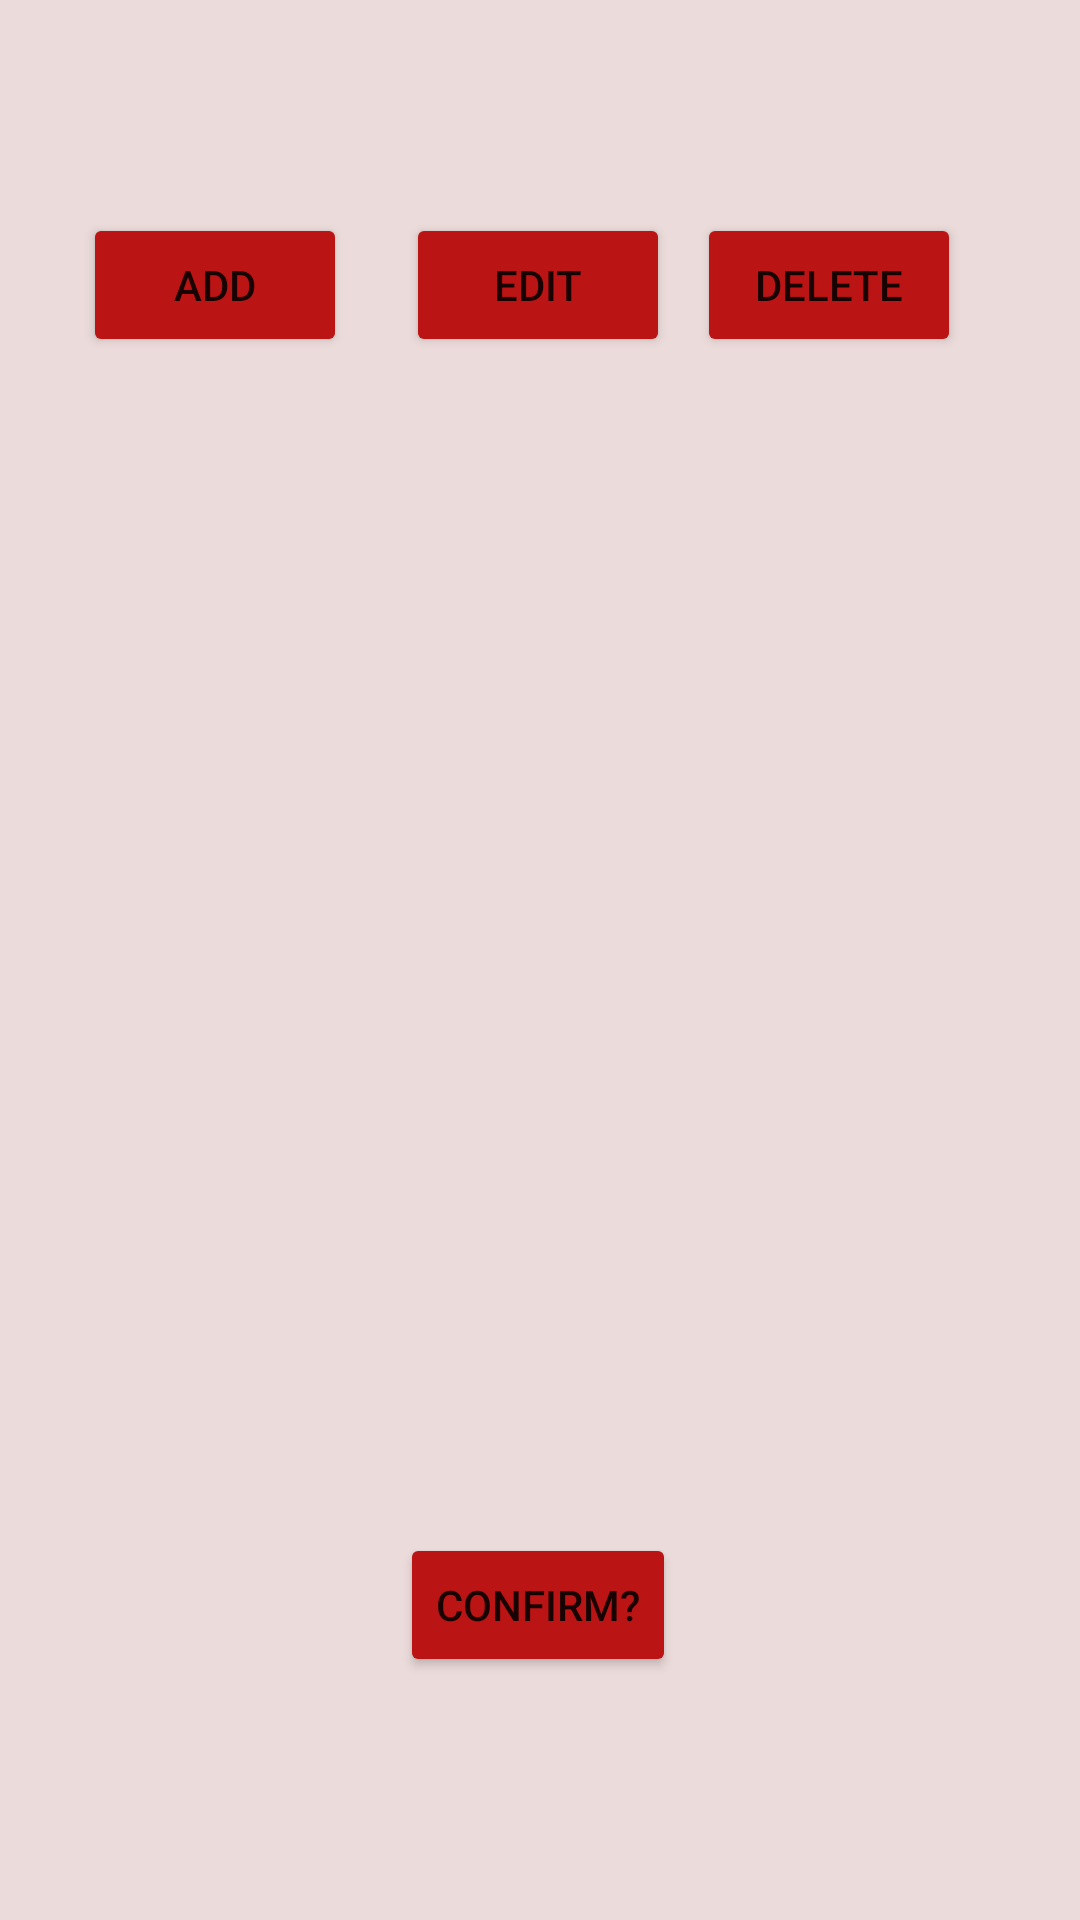

Layout XML and referenced resources for this Android screen:
<!-- AndroidManifest.xml: application theme Theme.F1_Shop -->
<!-- res/layout/fragment_items.xml -->
<?xml version="1.0" encoding="utf-8"?>
<androidx.constraintlayout.widget.ConstraintLayout xmlns:android="http://schemas.android.com/apk/res/android"
    xmlns:app="http://schemas.android.com/apk/res-auto"
    xmlns:tools="http://schemas.android.com/tools"
    android:layout_width="match_parent"
    android:layout_height="match_parent"
    android:background="#ECDBDB"
    tools:context=".Admin.TabsContent.ItemsFragment">

    <Button
        android:id="@+id/addItem"
        android:backgroundTint="#BA1414"
        android:layout_width="wrap_content"
        android:layout_height="wrap_content"
        android:text="Add"
        app:layout_constraintBottom_toBottomOf="parent"
        app:layout_constraintEnd_toEndOf="parent"
        app:layout_constraintHorizontal_bias="0.102"
        app:layout_constraintStart_toStartOf="parent"
        app:layout_constraintTop_toTopOf="parent"
        app:layout_constraintVertical_bias="0.12" />

    <Button
        android:id="@+id/editButton2"
        android:layout_width="wrap_content"
        android:layout_height="wrap_content"
        android:backgroundTint="#BA1414"
        android:text="Edit"
        app:layout_constraintBottom_toBottomOf="parent"
        app:layout_constraintEnd_toEndOf="parent"
        app:layout_constraintHorizontal_bias="0.498"
        app:layout_constraintStart_toStartOf="parent"
        app:layout_constraintTop_toTopOf="parent"
        app:layout_constraintVertical_bias="0.12" />

    <Button
        android:id="@+id/delButton"
        android:layout_width="wrap_content"
        android:layout_height="wrap_content"
        android:backgroundTint="#BA1414"
        android:text="Delete"
        app:layout_constraintBottom_toBottomOf="parent"
        app:layout_constraintEnd_toEndOf="parent"
        app:layout_constraintHorizontal_bias="0.854"
        app:layout_constraintStart_toStartOf="parent"
        app:layout_constraintTop_toTopOf="parent"
        app:layout_constraintVertical_bias="0.12" />

    <EditText
        android:id="@+id/inputItemType"
        android:background="#F6F6F6"
        android:layout_width="232dp"
        android:layout_height="43dp"
        android:ems="10"
        android:gravity="center"
        android:hint="Type"
        android:inputType="textPersonName"
        app:layout_constraintBottom_toBottomOf="parent"
        app:layout_constraintEnd_toEndOf="parent"
        app:layout_constraintHorizontal_bias="0.497"
        app:layout_constraintStart_toStartOf="parent"
        app:layout_constraintTop_toTopOf="parent"
        app:layout_constraintVertical_bias="0.266"
        android:visibility="invisible"
        tools:visibility="visible"/>



    <EditText
        android:id="@+id/inputTeam"
        android:background="#F6F6F6"
        android:layout_width="232dp"
        android:layout_height="43dp"
        android:ems="10"
        android:gravity="center"
        android:hint="Team"
        android:inputType="textPersonName"
        app:layout_constraintBottom_toBottomOf="parent"
        app:layout_constraintEnd_toEndOf="parent"
        app:layout_constraintHorizontal_bias="0.497"
        app:layout_constraintStart_toStartOf="parent"
        app:layout_constraintTop_toTopOf="parent"
        app:layout_constraintVertical_bias="0.368"
        android:visibility="invisible"
        tools:visibility="visible"/>

    <EditText
        android:id="@+id/inputQty"
        android:background="#F6F6F6"
        android:layout_width="232dp"
        android:layout_height="43dp"
        android:ems="10"
        android:gravity="center"
        android:hint="quantity"
        android:inputType="textPersonName"
        app:layout_constraintBottom_toBottomOf="parent"
        app:layout_constraintEnd_toEndOf="parent"
        app:layout_constraintHorizontal_bias="0.497"
        app:layout_constraintStart_toStartOf="parent"
        app:layout_constraintTop_toTopOf="parent"
        app:layout_constraintVertical_bias="0.482"
        android:visibility="invisible"
        tools:visibility="visible"/>

    <EditText
        android:id="@+id/inputPrice"
        android:background="#F6F6F6"
        android:layout_width="232dp"
        android:layout_height="43dp"
        android:ems="10"
        android:gravity="center"
        android:hint="Price"
        android:inputType="numberDecimal"
        app:layout_constraintBottom_toBottomOf="parent"
        app:layout_constraintEnd_toEndOf="parent"
        app:layout_constraintHorizontal_bias="0.497"
        app:layout_constraintStart_toStartOf="parent"
        app:layout_constraintTop_toTopOf="parent"
        app:layout_constraintVertical_bias="0.586"
        android:visibility="invisible"
        tools:visibility="visible"/>

    <EditText
        android:id="@+id/inputDisplay"
        android:background="#F6F6F6"
        android:layout_width="232dp"
        android:layout_height="43dp"
        android:ems="10"
        android:gravity="center"
        android:hint="Display"
        android:inputType="textPersonName"
        app:layout_constraintBottom_toBottomOf="parent"
        app:layout_constraintEnd_toEndOf="parent"
        app:layout_constraintHorizontal_bias="0.497"
        app:layout_constraintStart_toStartOf="parent"
        app:layout_constraintTop_toTopOf="parent"
        app:layout_constraintVertical_bias="0.683"
        android:visibility="invisible"
        tools:visibility="visible"/>

    <Button
        android:id="@+id/confirmButton3"
        android:layout_width="wrap_content"
        android:layout_height="wrap_content"
        android:backgroundTint="#BA1414"
        android:text="Confirm?"
        app:layout_constraintBottom_toBottomOf="parent"
        app:layout_constraintEnd_toEndOf="parent"
        app:layout_constraintHorizontal_bias="0.498"
        app:layout_constraintStart_toStartOf="parent"
        app:layout_constraintTop_toTopOf="parent"
        app:layout_constraintVertical_bias="0.863" />

</androidx.constraintlayout.widget.ConstraintLayout>
<!-- resources referenced by this layout -->
<resources>
  <style name="Theme.F1_Shop" parent="Theme.MaterialComponents.DayNight.NoActionBar">
          
          <item name="colorPrimary">@color/purple_500</item>
          <item name="colorPrimaryVariant">@color/purple_700</item>
          <item name="colorOnPrimary">@color/white</item>
          
          <item name="colorSecondary">@color/teal_200</item>
          <item name="colorSecondaryVariant">@color/teal_700</item>
          <item name="colorOnSecondary">@color/black</item>
          
          <item name="android:statusBarColor" tools:targetApi="l">?attr/colorPrimaryVariant</item>
          
      </style>
  <!-- not gathered from this repository: default colours our renderer supplied (Android Studio template values) -->
  <color name="purple_500">#FF6200EE</color>
  <color name="purple_700">#FF3700B3</color>
  <color name="teal_200">#FF03DAC5</color>
  <color name="teal_700">#FF018786</color>
  <color name="black">#FF000000</color>
  <color name="white">#FFFFFFFF</color>
</resources>
